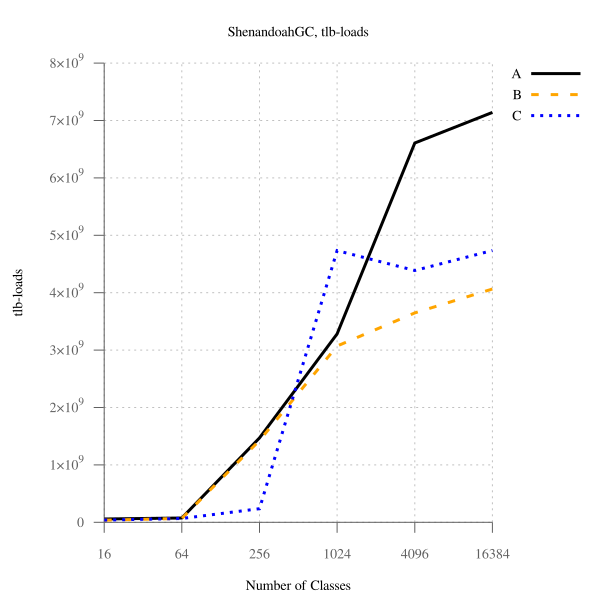

The file beside this chart, header and first rows:
num_classes, A, B, B-to-A, C, C-to-A
16, 57461143, 36033725, 62.71, 37576717, 65.40, 
64, 74555386, 68711739, 92.16, 66804097, 89.60, 
256, 1469777820, 1425786359, 97.01, 237307267, 16.15, 
1024, 3282735411, 3070837519, 93.55, 4733687026, 144.2, 
4096, 6608260308, 3647817932, 55.20, 4386101268, 66.37, 
16384, 7140808634, 4064869353, 56.92, 4735117223, 66.31, 
